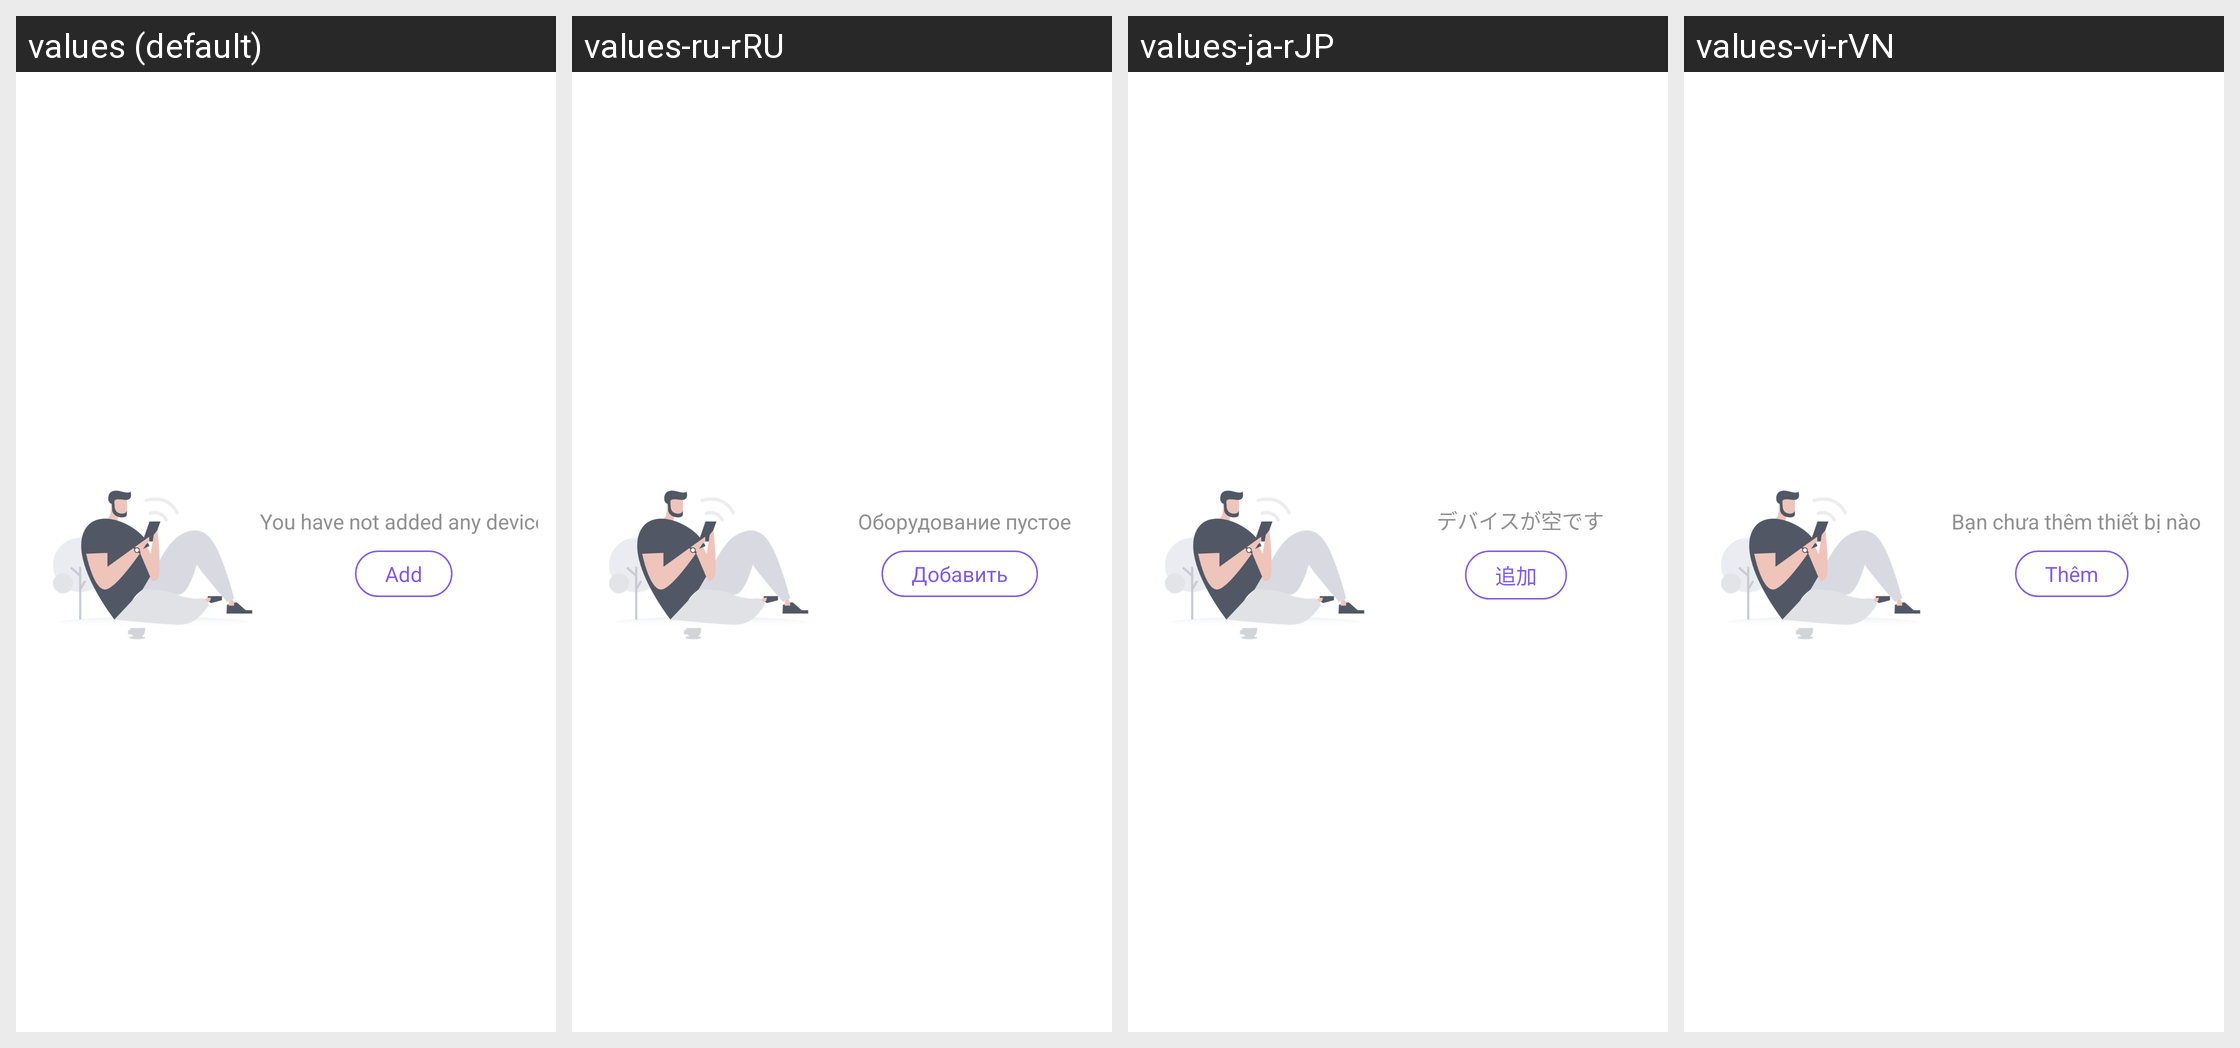

Strings drawn on this Android screen and how each of the app's shown locales translates them:
Android screen res/layout/view_none_device.xml rendered under 4 locales, left to right: values (default), values-ru-rRU, values-ja-rJP, values-vi-rVN. Device: Nexus 5 (rendered at 1080×1920; each locale shown at half size, 540×960, under a caption strip naming it); theme Theme.HealthAide.
Other locales in the repository, not shown: values-ar, values-de-rDE, values-es-rES, values-fa, values-fr-rFR, values-in-rID, values-it-rIT, values-iw-rIL, values-ko-rKR, values-ms, values-pl-rPL, values-pt-rPT, values-sv-rSE, values-th-rTH, values-tr-rTR, values-zh.
Strings drawn on this screen, with the default value and each locale's value (text and hints the layout hard-codes, and strings that could not be matched under every locale, appear in the picture but are not listed):

no_device_tips
  values: You have not added any devices
  values-ru-rRU: Оборудование пустое
  values-ja-rJP: デバイスが空です
  values-vi-rVN: Bạn chưa thêm thiết bị nào

add
  values: Add
  values-ru-rRU: Добавить
  values-ja-rJP: 追加
  values-vi-rVN: Thêm
